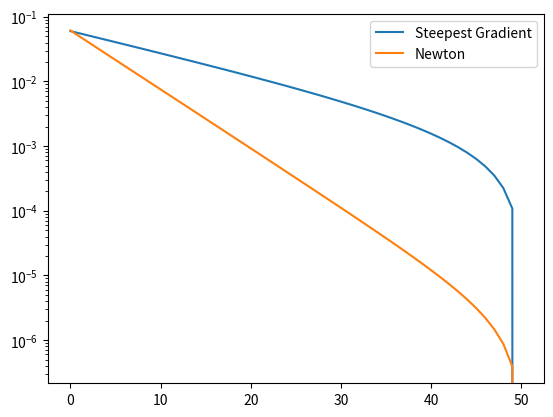

This figure's Python source:
import numpy as np
import matplotlib.pyplot as plt

def function(x, y, w):
    n = x.shape[0]
    l = 0.1
    J = l * w.dot(w)
    for x_i, y_i in zip(x, y):
        J += np.log(1 + np.exp(-y_i * w.dot(x_i))) / n
    return J

def getGradient(x, y, w):
    n = x.shape[0]
    l = 0.1
    gradient = 2 * l * w
    for x_i, y_i in zip(x, y):
        gradient += (np.exp(-y_i * w.dot(x_i)) * -y_i * x_i) / ((1 + np.exp(-y_i * w.dot(x_i))) * n)
    return gradient

def SGM(x, y):
    alpha = 0.1
    epoch = 50
    np.random.seed(seed=128)
    w = np.random.rand(x.shape[1])
    loss_hist_batch = np.zeros(epoch+1)
    for i in range(epoch):
        loss_hist_batch[i] = function(x, y, w)
        w = w - alpha * getGradient(x, y, w)
    loss_hist_batch[-1] = function(x, y, w)
    return loss_hist_batch

def getHessian(x, y, w):
    n = x.shape[0]
    l = 0.1
    hessian = 2 * l * np.eye(x.shape[1])
    for x_i, y_i in zip(x, y):
        hessian += (np.exp(-y_i * w.dot(x_i)) * (np.outer(x_i, x_i))) / ((1 + np.exp(-y_i * w.dot(x_i))) ** 2) / n
    return hessian

def Newton(x, y):
    alpha = 0.1
    epoch = 50
    np.random.seed(seed=128)
    w = np.random.rand(x.shape[1])
    loss_hist_newton = np.zeros(epoch+1)
    for i in range(epoch):
        loss_hist_newton[i] = function(x, y, w)
        gradient = getGradient(x, y, w)
        hessian = getHessian(x, y, w)
        d = np.linalg.inv(hessian).dot(gradient)
        w = w - alpha * d
    loss_hist_newton[-1] = function(x, y, w)
    return loss_hist_newton

n = 200

np.random.seed(seed=32)
x_d4 = 3 * (np.random.rand(n, 4) - 0.5)
y_d4 = (2 * x_d4[:, 0] - 1 * x_d4[:, 1] + 0.5 + 0.5 * np.random.randn(n)) > 0
y_d4 = 2 * y_d4 - 1

loss_hist_batch = SGM(x_d4, y_d4)
loss_hist_newton = Newton(x_d4, y_d4)
for i in range(len(loss_hist_newton)):
    loss_hist_batch[i] = abs(loss_hist_batch[i] - loss_hist_batch[-1])
    loss_hist_newton[i] = abs(loss_hist_newton[i] - loss_hist_newton[-1])

fig = plt.figure()
fig.subplots_adjust(wspace=0.4, hspace=0.6)
ax1 = fig.add_subplot(1, 1, 1)
ax1.plot(loss_hist_batch, label='Steepest Gradient')
ax1.set_yscale('log')
ax1.plot(loss_hist_newton, label='Newton')
ax1.legend()
plt.show()
print('SGM')
for i, loss in enumerate(loss_hist_batch):
    print(f'{i}: {loss - loss_hist_batch[-1]}')
print('Newton')
for i, loss in enumerate(loss_hist_newton):
    print(f'{i}: {loss - loss_hist_newton[-1]}')
